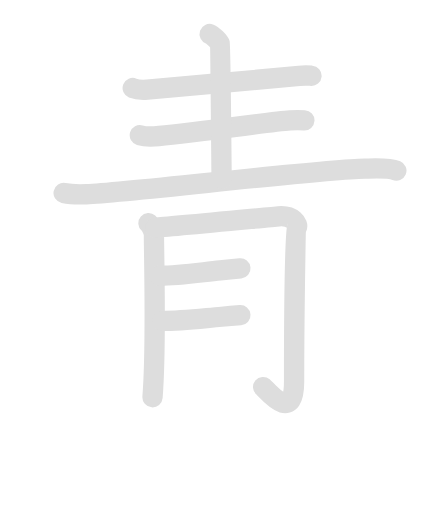
t = 0.00 s
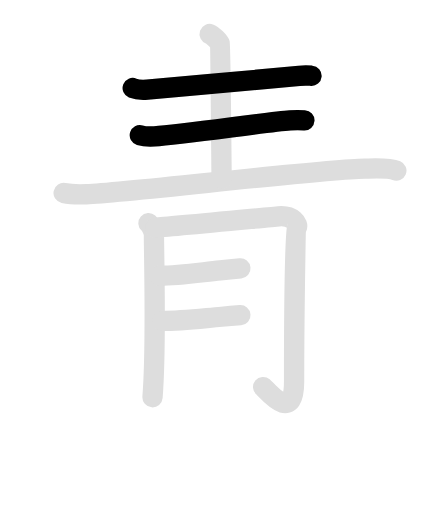
t = 2.00 s
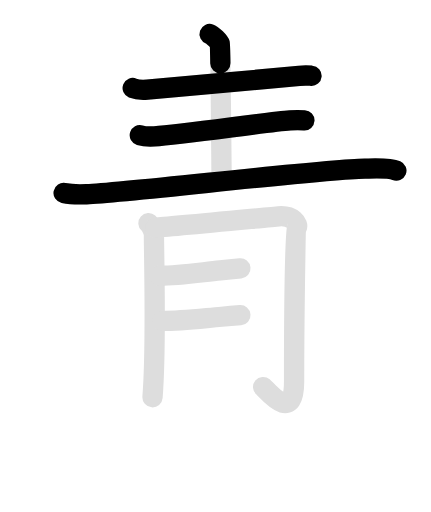
t = 4.00 s
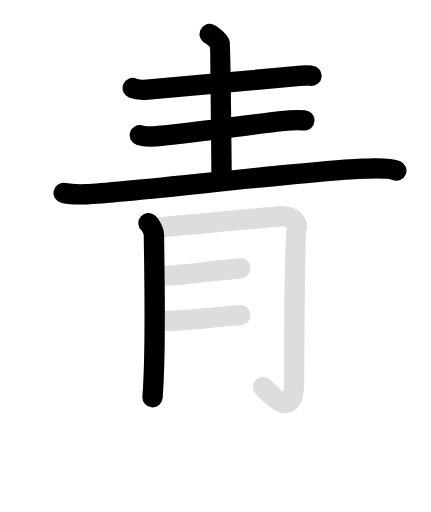
t = 6.00 s
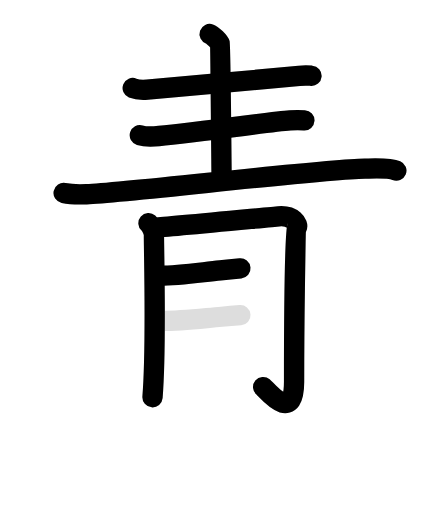
t = 8.15 s
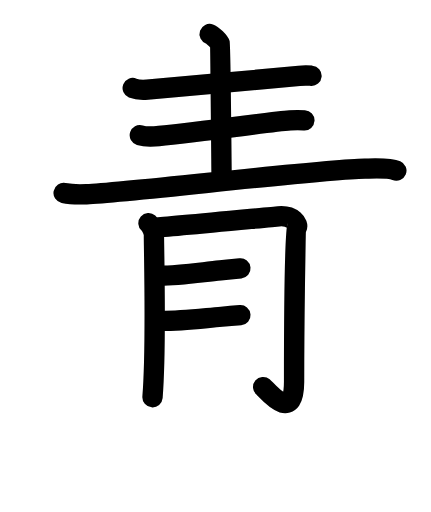
t = 10.00 s

The animated SVG that drew these frames (rendered in a browser with its animation timeline set to each time). Animation: 16 SMIL elements (animate=9,set=7); frames cover the first 10.00 s, repeats indefinitely.

<svg id="kvg-09752-KaishoVtLst" class="kanjivg" viewBox="0 0 106 126" width="106" height="106" xmlns="http://www.w3.org/2000/svg" xmlns:xlink="http://www.w3.org/1999/xlink" xml:space="preserve" version="1.1" baseProfile="full"><defs><style type="text/css">path.black{fill:none;stroke:black;stroke-width:5;stroke-linecap:round;stroke-linejoin:round;}path.grey{fill:none;stroke:#ddd;stroke-width:5;stroke-linecap:round;stroke-linejoin:round;}path.stroke{fill:none;stroke:black;stroke-width:5;stroke-linecap:round;stroke-linejoin:round;}text{font-size:16px;font-family:Segoe UI Symbol,Cambria Math,DejaVu Sans,Symbola,Quivira,STIX,Code2000;-webkit-touch-callout:none;cursor:pointer;-webkit-user-select:none;-khtml-user-select:none;-moz-user-select:none;-ms-user-select:none;user-select: none;}text:hover{color:#777;}#reset{font-weight:bold;}</style><marker id="markerStart" markerWidth="8" markerHeight="8" style="overflow:visible;"><circle cx="0" cy="0" r="1.5" style="stroke:none;fill:red;fill-opacity:0.5;"/></marker><marker id="markerEnd" style="overflow:visible;"><circle cx="0" cy="0" r="0.8" style="stroke:none;fill:blue;fill-opacity:0.5;"><animate attributeName="opacity" from="1" to="0" dur="3s" repeatCount="indefinite" /></circle></marker></defs><path d="M32.63,21.67c0.94,0.38,2.66,0.46,3.6,0.38c6.77-0.55,31.52-2.8,37.36-3.38c1.56-0.16,2.21-0.09,3.03-0.02" class="grey" /><path d="M34.38,33.28c0.94,0.28,2.66,0.34,3.6,0.28c6.77-0.4,27.52-3.49,33.36-3.92c1.56-0.11,2.71-0.06,3.53-0.02" class="grey" /><path d="M15.63,47.5c1.47,0.3,4.15,0.36,5.62,0.3c10.56-0.43,56.76-6.05,68.52-6.3c2.43-0.05,5.98-0.25,7.73,0.48" class="grey" /><path d="M51.56,8.38c0.76,0.26,2.36,1.91,2.51,2.42c0.15,0.51,0.35,25.06,0.43,33.19" class="grey" /><path d="M36.51,54.94c0.67,0.59,1.34,2.14,1.34,2.77c0,5.8,0.65,27.55-0.35,40.05" class="grey" /><path d="M38.2,56.03c2.69-0.15,28.34-2.63,30.33-2.8c3.58-0.29,4.93,1.91,4.48,2.8c-0.43,0.85-0.67,25.98-0.67,37.9c0,10.58-6.72,2.06-7.61,1.32" class="grey" /><path d="M39.2,67.86c4.98,0,10.04-0.82,14.98-1.32c1.64-0.17,3.3-0.33,4.94-0.49" class="grey" /><path d="M39.87,78.98c4.88,0,9.79-0.62,14.64-1.03c1.53-0.13,3.08-0.26,4.61-0.38" class="grey" /><path d="M32.63,21.67c0.94,0.38,2.66,0.46,3.6,0.38c6.77-0.55,31.52-2.8,37.36-3.38c1.56-0.16,2.21-0.09,3.03-0.02" class="stroke" stroke-dasharray="150"><animate attributeName="stroke-dashoffset" from="150" to="0" dur="1.8s" begin="0.0s" fill="freeze" /></path><path d="M34.38,33.28c0.94,0.28,2.66,0.34,3.6,0.28c6.77-0.4,27.52-3.49,33.36-3.92c1.56-0.11,2.71-0.06,3.53-0.02" class="stroke" stroke-dasharray="150"><set attributeName="opacity" to="0" dur="1.1s" /><animate attributeName="stroke-dashoffset" from="150" to="0" dur="1.8s" begin="1.1s" fill="freeze" /></path><path d="M15.63,47.5c1.47,0.3,4.15,0.36,5.62,0.3c10.56-0.43,56.76-6.05,68.52-6.3c2.43-0.05,5.98-0.25,7.73,0.48" class="stroke" stroke-dasharray="150"><set attributeName="opacity" to="0" dur="2.2s" /><animate attributeName="stroke-dashoffset" from="150" to="0" dur="1.8s" begin="2.2s" fill="freeze" /></path><path d="M51.56,8.38c0.76,0.26,2.36,1.91,2.51,2.42c0.15,0.51,0.35,25.06,0.43,33.19" class="stroke" stroke-dasharray="150"><set attributeName="opacity" to="0" dur="3.9000000000000004s" /><animate attributeName="stroke-dashoffset" from="150" to="0" dur="1.8s" begin="3.9000000000000004s" fill="freeze" /></path><path d="M36.51,54.94c0.67,0.59,1.34,2.14,1.34,2.77c0,5.8,0.65,27.55-0.35,40.05" class="stroke" stroke-dasharray="150"><set attributeName="opacity" to="0" dur="4.9s" /><animate attributeName="stroke-dashoffset" from="150" to="0" dur="1.8s" begin="4.9s" fill="freeze" /></path><path d="M38.2,56.03c2.69-0.15,28.34-2.63,30.33-2.8c3.58-0.29,4.93,1.91,4.48,2.8c-0.43,0.85-0.67,25.98-0.67,37.9c0,10.58-6.72,2.06-7.61,1.32" class="stroke" stroke-dasharray="150"><set attributeName="opacity" to="0" dur="6.0s" /><animate attributeName="stroke-dashoffset" from="150" to="0" dur="1.8s" begin="6.0s" fill="freeze" /></path><path d="M39.2,67.86c4.98,0,10.04-0.82,14.98-1.32c1.64-0.17,3.3-0.33,4.94-0.49" class="stroke" stroke-dasharray="150"><set attributeName="opacity" to="0" dur="7.7s" /><animate attributeName="stroke-dashoffset" from="150" to="0" dur="1.8s" begin="7.7s" fill="freeze" /></path><path d="M39.87,78.98c4.88,0,9.79-0.62,14.64-1.03c1.53-0.13,3.08-0.26,4.61-0.38" class="stroke" stroke-dasharray="150"><set attributeName="opacity" to="0" dur="8.7s" /><animate attributeName="stroke-dashoffset" from="150" to="0" dur="1.8s" begin="8.7s" fill="freeze" /></path></svg>
